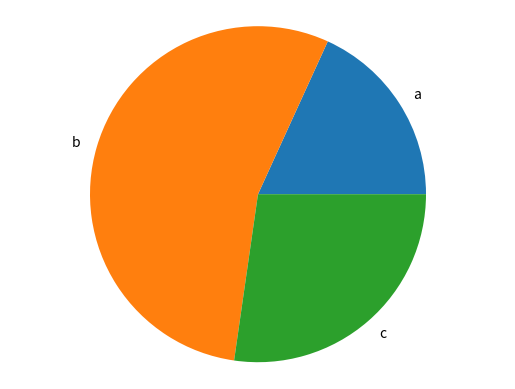

Recreate this plot in Python.
import matplotlib.pyplot as plt

def generate_bar_chart(labels, values):
  fig, ax = plt.subplots()
  ax.bar(labels, values)
  plt.savefig('bar.png')
  plt.close()

def generate_pie_chart(labels, values):
  fig, ax = plt.subplots()
  ax.pie(values, labels=labels)
  ax.axis('equal')
  plt.savefig('chart_pie_final.png')
  plt.close()

if __name__ == '__main__':
  labels = ['a', 'b', 'c']
  values = [10, 30, 15]
  #generate_bar_chart(labels, values)
  generate_pie_chart(labels, values)
